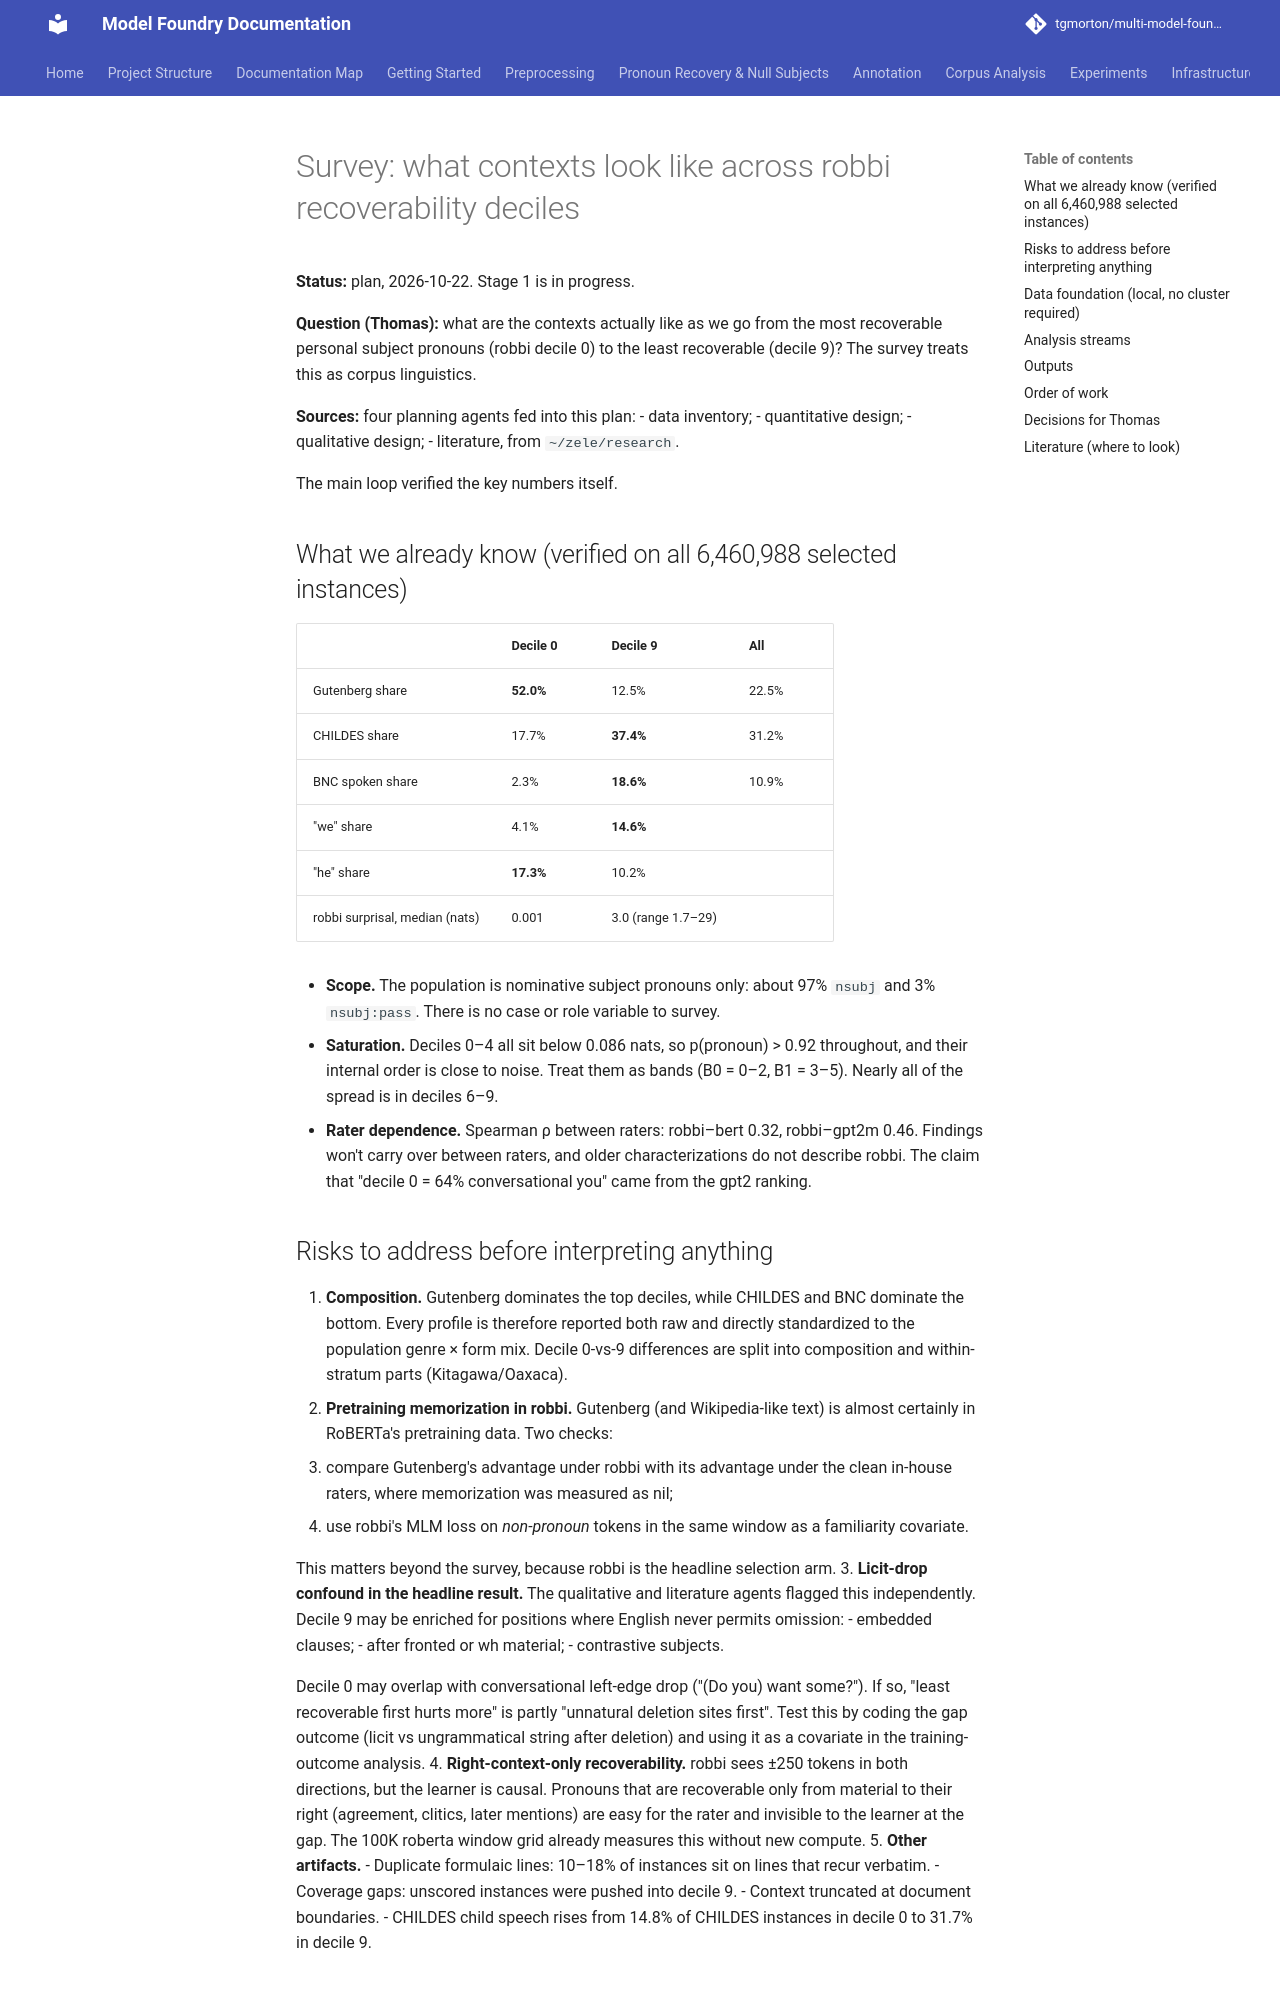

repository: tgmorton/multi-model-foundry-subject-rearing · page: DECILE_CONTEXT_SURVEY/index.html · generator: mkdocs

# Survey: what contexts look like across robbi recoverability deciles

**Status:** plan, 2026-10-22. Stage 1 is in progress.

**Question (Thomas):** what are the contexts actually like as we go from the most recoverable personal subject pronouns (robbi decile 0) to the least recoverable (decile 9)? The survey treats this as corpus linguistics.

**Sources:** four planning agents fed into this plan:
- data inventory;
- quantitative design;
- qualitative design;
- literature, from `~/zele/research`.

The main loop verified the key numbers itself.

## What we already know (verified on all 6,460,988 selected instances)

| | Decile 0 | Decile 9 | All |
|---|---|---|---|
| Gutenberg share | **52.0%** | 12.5% | 22.5% |
| CHILDES share | 17.7% | **37.4%** | 31.2% |
| BNC spoken share | 2.3% | **18.6%** | 10.9% |
| "we" share | 4.1% | **14.6%** | |
| "he" share | **17.3%** | 10.2% | |
| robbi surprisal, median (nats) | 0.001 | 3.0 (range 1.7–29) | |

- **Scope.** The population is nominative subject pronouns only: about 97% `nsubj` and 3% `nsubj:pass`. There is no case or role variable to survey.
- **Saturation.** Deciles 0–4 all sit below 0.086 nats, so p(pronoun) > 0.92 throughout, and their internal order is close to noise. Treat them as bands (B0 = 0–2, B1 = 3–5). Nearly all of the spread is in deciles 6–9.
- **Rater dependence.** Spearman ρ between raters: robbi–bert 0.32, robbi–gpt2m 0.46. Findings won't carry over between raters, and older characterizations do not describe robbi. The claim that "decile 0 = 64% conversational you" came from the gpt2 ranking.

## Risks to address before interpreting anything

1. **Composition.** Gutenberg dominates the top deciles, while CHILDES and BNC dominate the bottom. Every profile is therefore reported both raw and directly standardized to the population genre × form mix. Decile 0-vs-9 differences are split into composition and within-stratum parts (Kitagawa/Oaxaca).
2. **Pretraining memorization in robbi.** Gutenberg (and Wikipedia-like text) is almost certainly in RoBERTa's pretraining data. Two checks:
   - compare Gutenberg's advantage under robbi with its advantage under the clean in-house raters, where memorization was measured as nil;
   - use robbi's MLM loss on *non-pronoun* tokens in the same window as a familiarity covariate.

   This matters beyond the survey, because robbi is the headline selection arm.
3. **Licit-drop confound in the headline result.** The qualitative and literature agents flagged this independently. Decile 9 may be enriched for positions where English never permits omission:
   - embedded clauses;
   - after fronted or wh material;
   - contrastive subjects.

   Decile 0 may overlap with conversational left-edge drop ("(Do you) want some?"). If so, "least recoverable first hurts more" is partly "unnatural deletion sites first". Test this by coding the gap outcome (licit vs ungrammatical string after deletion) and using it as a covariate in the training-outcome analysis.
4. **Right-context-only recoverability.** robbi sees ±250 tokens in both directions, but the learner is causal. Pronouns that are recoverable only from material to their right (agreement, clitics, later mentions) are easy for the rater and invisible to the learner at the gap. The 100K roberta window grid already measures this without new compute.
5. **Other artifacts.**
   - Duplicate formulaic lines: 10–18% of instances sit on lines that recur verbatim.
   - Coverage gaps: unscored instances were pushed into decile 9.
   - Context truncated at document boundaries.
   - CHILDES child speech rises from 14.8% of CHILDES instances in decile 0 to 31.7% in decile 9.
